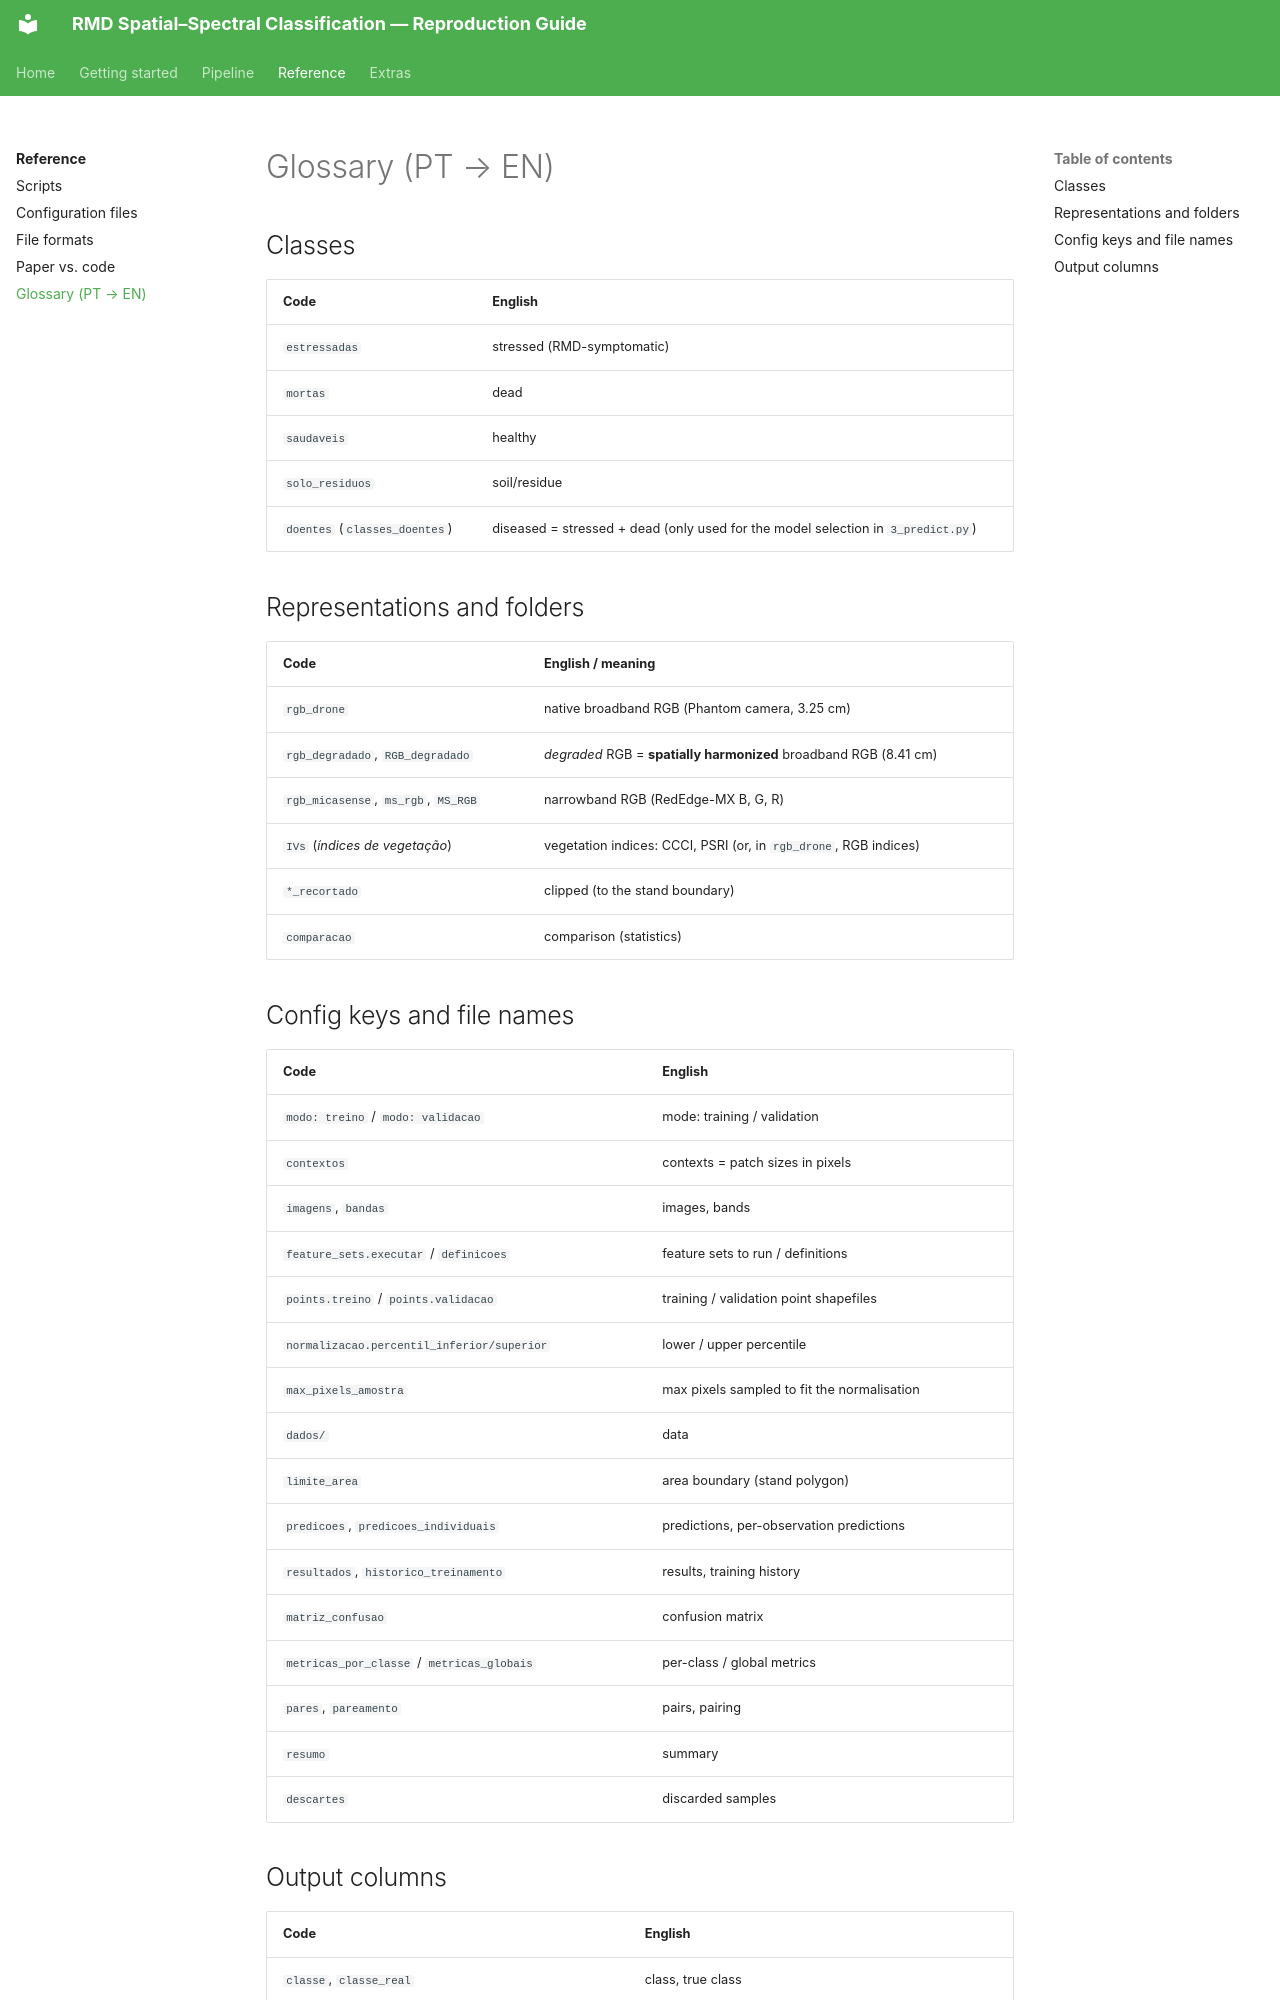

repository: RichterV/doc_artigo_yolo · page: reference/glossary/index.html · generator: mkdocs

# Glossary (PT → EN)

## Classes

| Code | English |
|---|---|
| `estressadas` | stressed (RMD-symptomatic) |
| `mortas` | dead |
| `saudaveis` | healthy |
| `solo_residuos` | soil/residue |
| `doentes` (`classes_doentes`) | diseased = stressed + dead (only used for the model selection in `3_predict.py`) |

## Representations and folders

| Code | English / meaning |
|---|---|
| `rgb_drone` | native broadband RGB (Phantom camera, 3.25 cm) |
| `rgb_degradado`, `RGB_degradado` | *degraded* RGB = **spatially harmonized** broadband RGB (8.41 cm) |
| `rgb_micasense`, `ms_rgb`, `MS_RGB` | narrowband RGB (RedEdge-MX B, G, R) |
| `IVs` (*índices de vegetação*) | vegetation indices: CCCI, PSRI (or, in `rgb_drone`, RGB indices) |
| `*_recortado` | clipped (to the stand boundary) |
| `comparacao` | comparison (statistics) |

## Config keys and file names

| Code | English |
|---|---|
| `modo: treino` / `modo: validacao` | mode: training / validation |
| `contextos` | contexts = patch sizes in pixels |
| `imagens`, `bandas` | images, bands |
| `feature_sets.executar` / `definicoes` | feature sets to run / definitions |
| `points.treino` / `points.validacao` | training / validation point shapefiles |
| `normalizacao.percentil_inferior/superior` | lower / upper percentile |
| `max_pixels_amostra` | max pixels sampled to fit the normalisation |
| `dados/` | data |
| `limite_area` | area boundary (stand polygon) |
| `predicoes`, `predicoes_individuais` | predictions, per-observation predictions |
| `resultados`, `historico_treinamento` | results, training history |
| `matriz_confusao` | confusion matrix |
| `metricas_por_classe` / `metricas_globais` | per-class / global metrics |
| `pares`, `pareamento` | pairs, pairing |
| `resumo` | summary |
| `descartes` | discarded samples |
